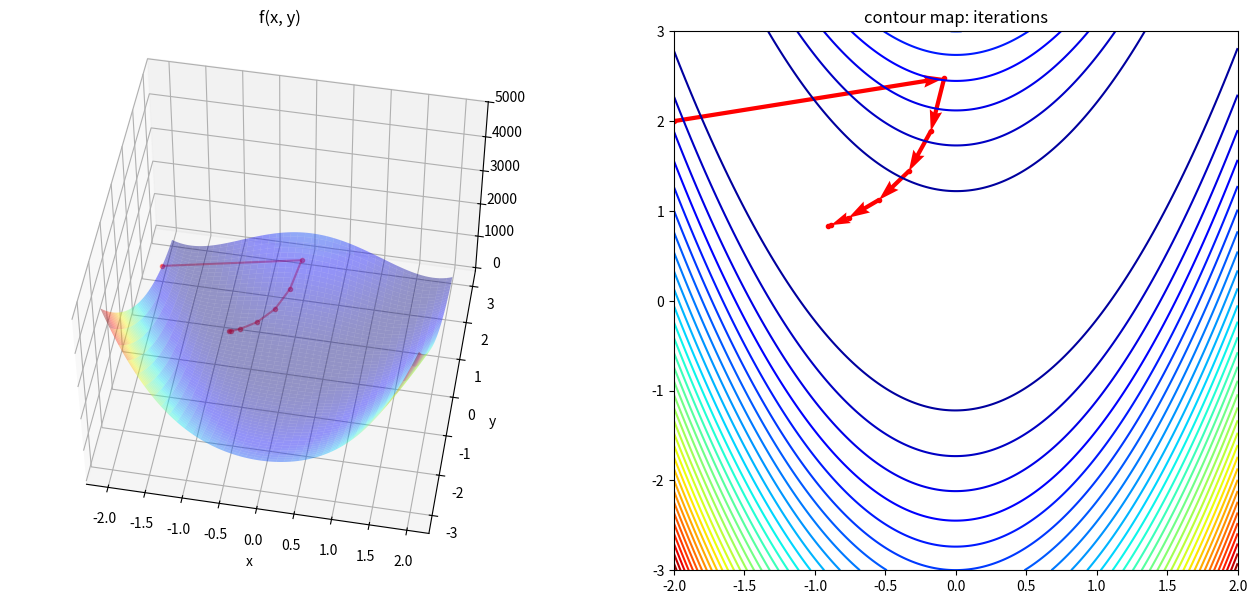

The matplotlib source for this figure:
import numpy as np
import matplotlib.pyplot as plt
from mpl_toolkits.mplot3d import Axes3D

def f(x, y):
    return (1 + x)**2 + 100*(y - x**2)**2

def gradient(x, y):
    dx = -400 * x * y + 400 * x**3 - 2 * x - 2
    dy = 200 * y - 200 * x**2
    return np.array([dx, dy])

def GradientDescent(Grad, x, y, eta=0.0012, epsilon=0.001, nMax=1000):
    i = 0
    pos_x, pos_y, pos_count = np.empty(0), np.empty(0), np.empty(0)
    error = 1
    sol = np.array([x, y])

    while np.linalg.norm(error) > epsilon and i < nMax:
        i += 1
        pos_x = np.append(pos_x, x)
        pos_y = np.append(pos_y, y)
        pos_count = np.append(pos_count, i)
        sol_prev = sol
        sol = sol - eta * Grad(x, y)
        error = sol - sol_prev
        x, y = sol[0], sol[1]

    print('최저점의 위치:', sol)
    return sol, pos_x, pos_y, pos_count

solution, pos_x, pos_y, pos_count = GradientDescent(gradient, -2, 2)

x = np.linspace(-2, 2, 200)
y = np.linspace(-3, 3, 300)
X, Y = np.meshgrid(x, y)
Z = f(X, Y)
anglesx = pos_x[1:] - pos_x[:-1] # quiver plot에 사용할 벡터의 x 방향
anglesy = pos_y[1:] - pos_y[:-1] # quiver plot에 사용할 벡터의 y 방향

fig = plt.figure(figsize=(16, 7))

ax = fig.add_subplot(1, 2, 1, projection='3d')
ax.plot_surface(X, Y, Z, rstride=5, cstride=5, cmap='jet', alpha=0.4)
ax.plot(pos_x, pos_y, f(pos_x, pos_y), color='r', marker='.', alpha=0.4)
ax.view_init(50, 280)
ax.set_xlabel('x')
ax.set_ylabel('y')
ax.set_title('f(x, y)')

ax = fig.add_subplot(1, 2, 2)
ax.contour(X, Y, Z, 40, cmap='jet')  # 등고선 지도
ax.scatter(pos_x, pos_y, color='r', marker='.')
ax.quiver(pos_x[:-1], pos_y[:-1], anglesx, anglesy, scale_units='xy', angles='xy', scale=1, color='r')
ax.set_title('contour map: iterations'.format(len(pos_count)))

plt.show()
